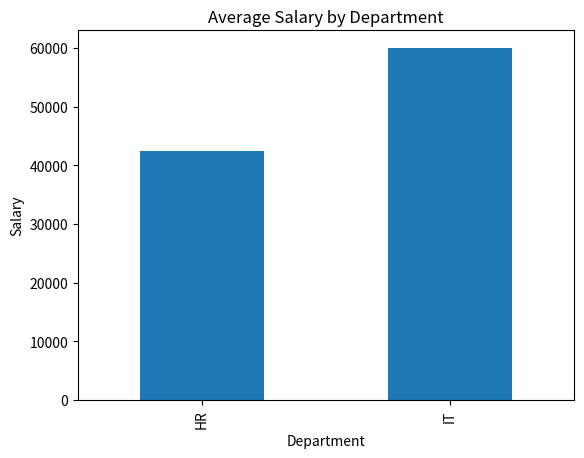
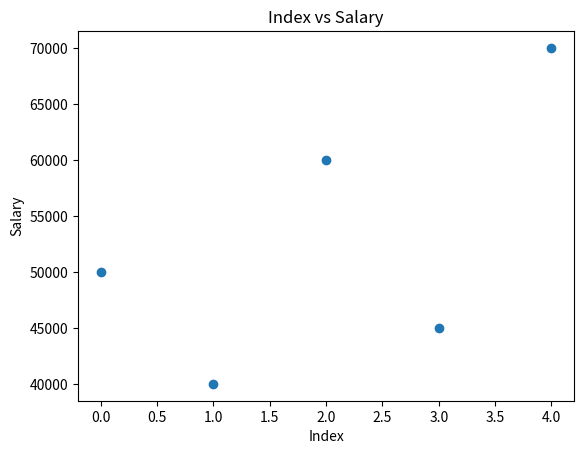
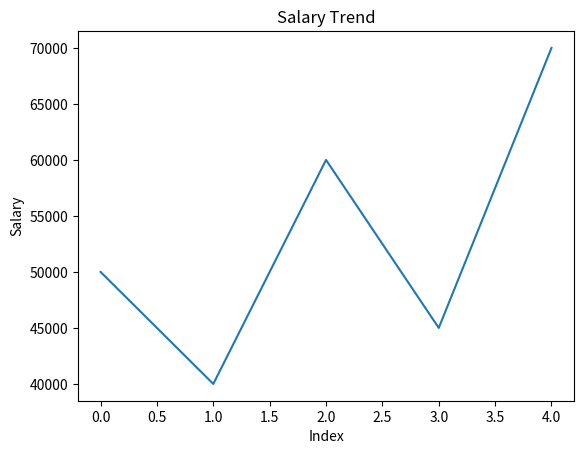

Python code for these plots, in order:
import pandas as pd
import matplotlib.pyplot as plt

data = {
    "dept": ["IT", "HR", "IT", "HR", "IT"],
    "salary": [50000, 40000, 60000, 45000, 70000]
}

df = pd.DataFrame(data)

# 1️⃣ Bar Chart → dept vs avg salary
dept_salary = df.groupby("dept")["salary"].mean()
plt.figure()
dept_salary.plot(kind="bar")
plt.title("Average Salary by Department")
plt.xlabel("Department")
plt.ylabel("Salary")
plt.show()

# 2️⃣ Scatter Plot → index vs salary
plt.figure()
plt.scatter(df.index, df["salary"])
plt.title("Index vs Salary")
plt.xlabel("Index")
plt.ylabel("Salary")
plt.show()

# 3️⃣ Line Plot → salary trend
plt.figure()
plt.plot(df["salary"])
plt.title("Salary Trend")
plt.xlabel("Index")
plt.ylabel("Salary")
plt.show()
